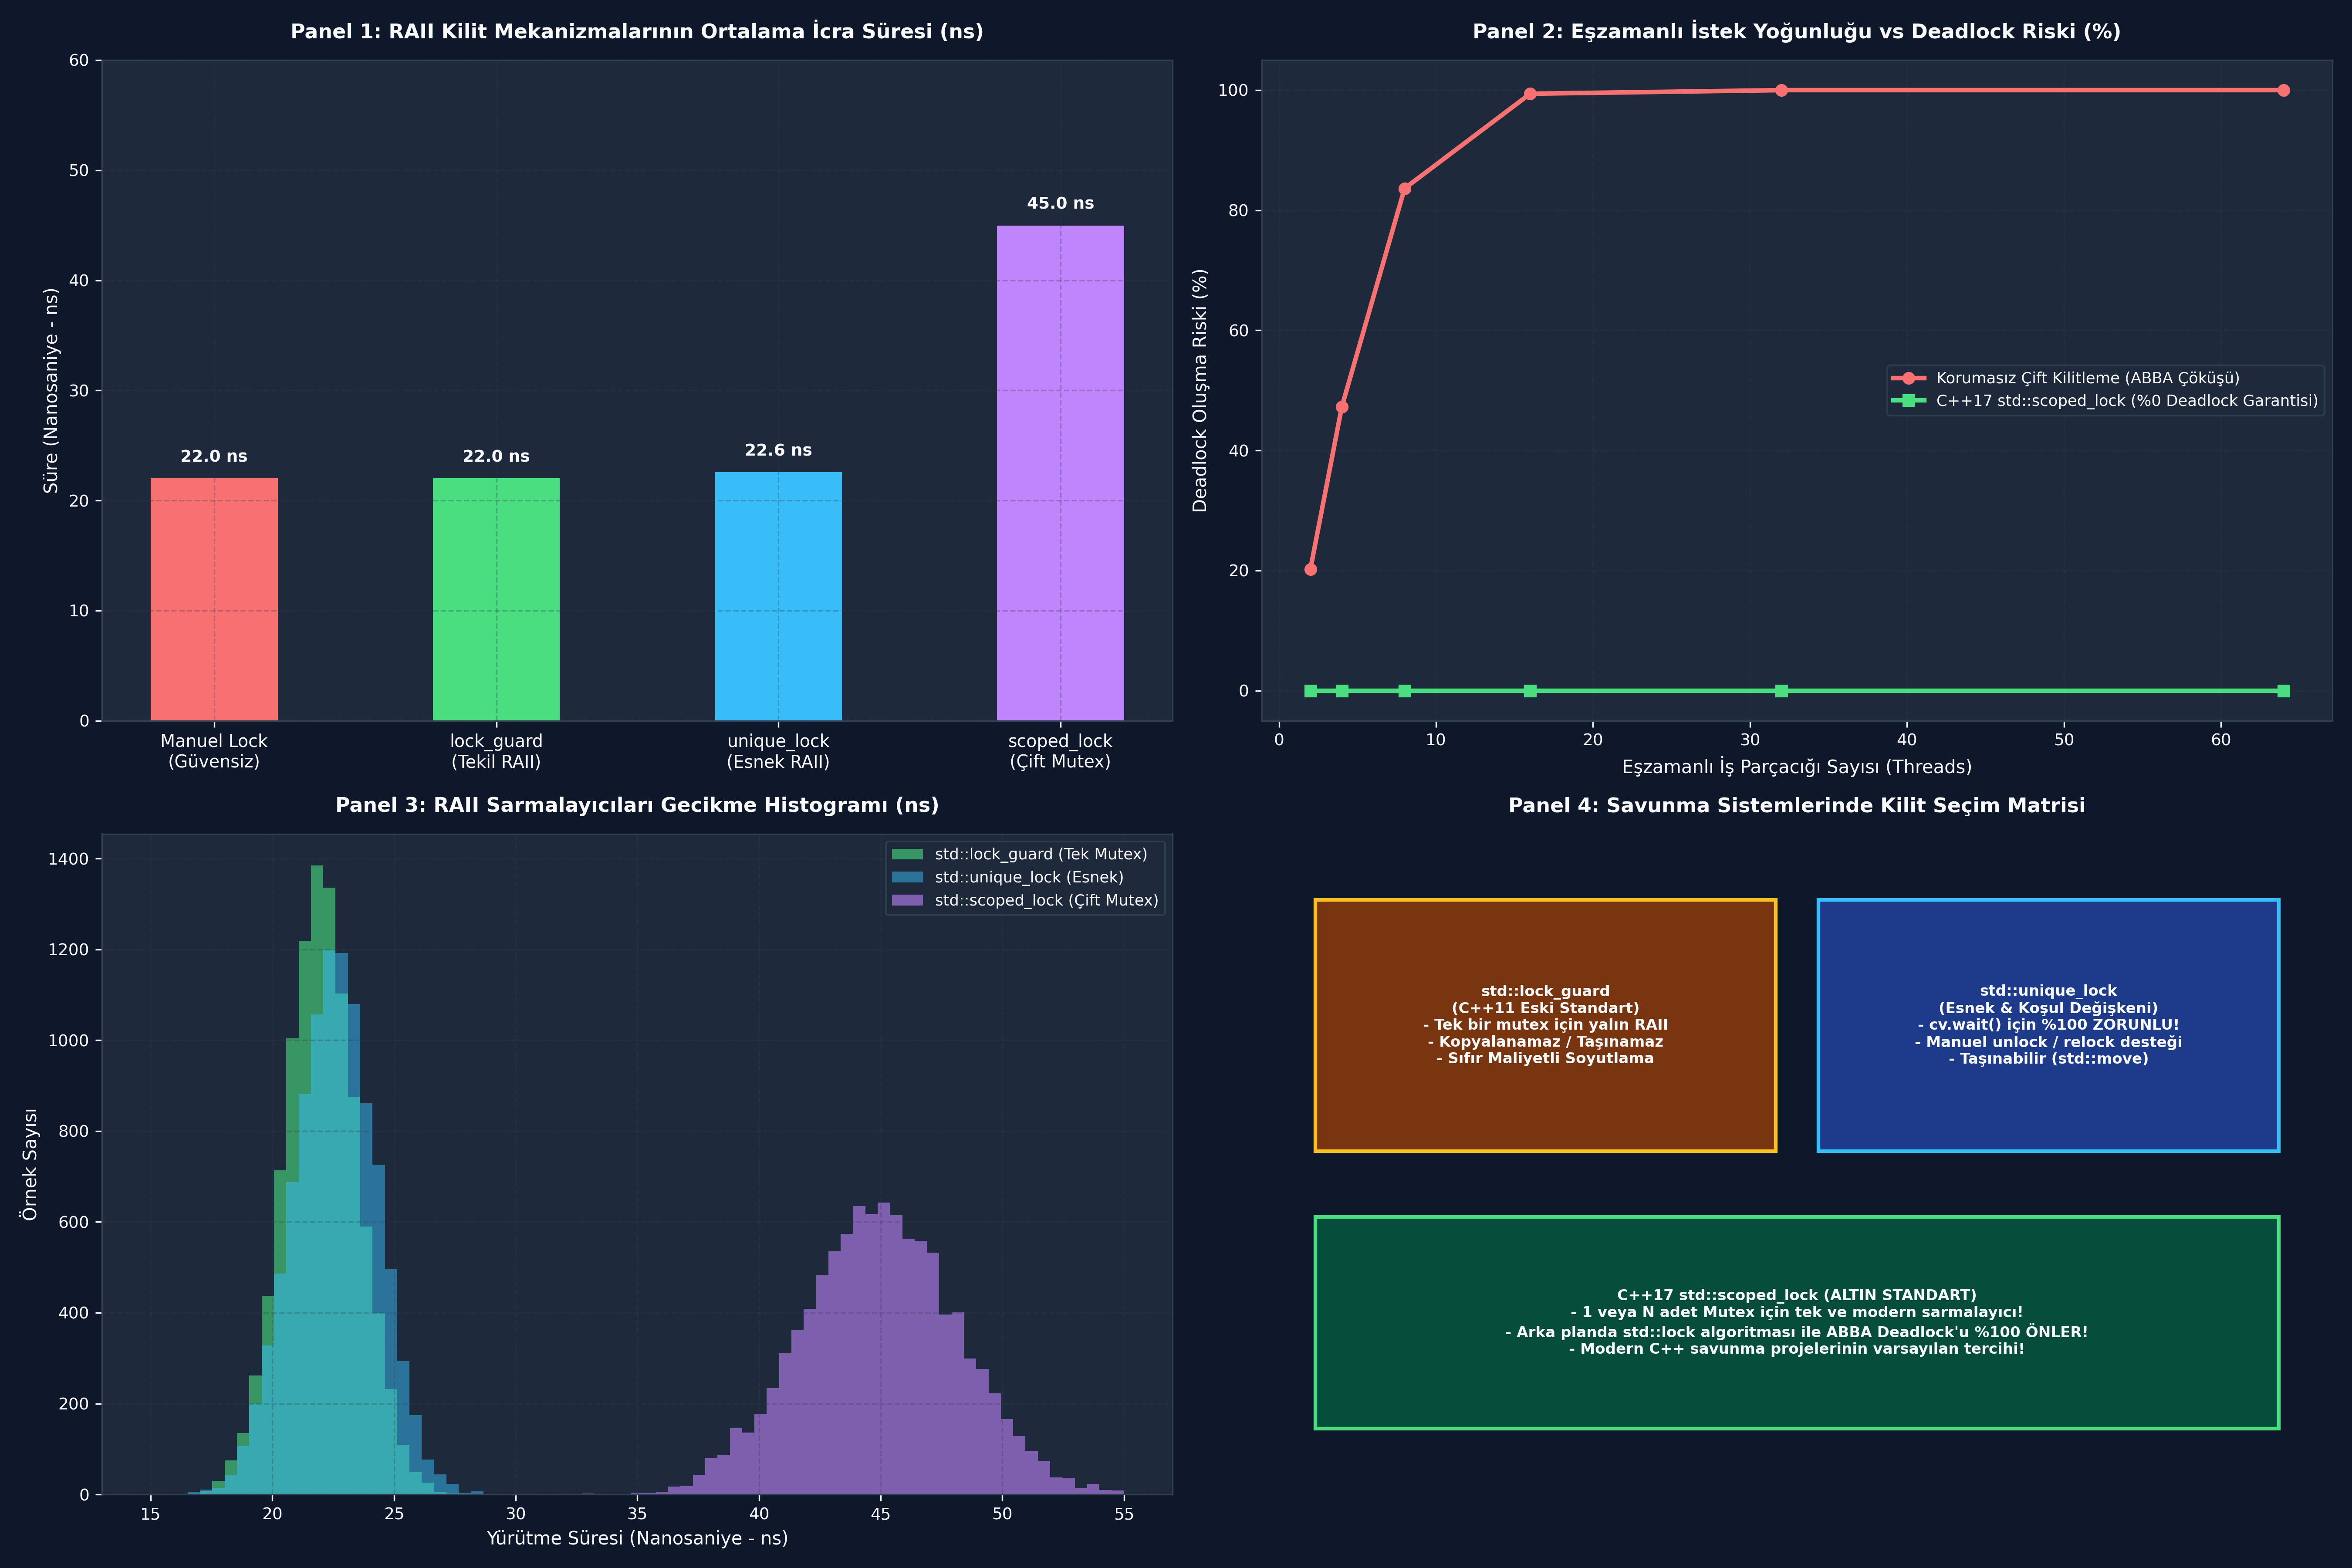

Recreate this plot in Python.
# -*- coding: utf-8 -*-
"""
ÖZEL LİSANS — TÜM HAKLAR SAKLIDIR
Telif Hakkı (c) 2026 Seydi Eryılmaz (@seydivakkas)
Bu yazılım ve ilgili tüm dosyalar ("Yazılım") yalnızca görüntüleme ve eğitim amaçlıdır.
YASAKLAR: Kopyalanamaz, çoğaltılamaz, dağıtılamaz, ticari kullanılamaz, tersine mühendislik yapılamaz.
İZİN VERİLEN: Yalnızca GitHub üzerinden kişisel öğrenim amacıyla incelenebilir.
"""


# -*- coding: utf-8 -*-
"""
HÜCRE 8 (CODE 1): Çekirdek RAII Kilit Sarmalayıcıları Simülatörü
LockGuard, UniqueLock ve C++17 ScopedLock Davranış Modeli
"""

import time
from typing import Dict, Any, List, Optional, Tuple

class SimulatedMutex:
    """Temel simüle edilmiş mutex nesnesi."""
    def __init__(self, name: str):
        self.name = name
        self.is_locked = False
        self.owner: Optional[str] = None

    def lock(self, thread_name: str) -> bool:
        if self.is_locked and self.owner != thread_name:
            return False
        self.is_locked = True
        self.owner = thread_name
        return True

    def try_lock(self, thread_name: str) -> bool:
        if self.is_locked:
            return False
        self.is_locked = True
        self.owner = thread_name
        return True

    def unlock(self, thread_name: str) -> bool:
        if not self.is_locked or self.owner != thread_name:
            return False
        self.is_locked = False
        self.owner = None
        return True


class SimulatedLockGuard:
    """C++ std::lock_guard benzeri katı tekli RAII sarmalayıcısı."""
    def __init__(self, mtx: SimulatedMutex, thread_name: str):
        self.mtx = mtx
        self.thread_name = thread_name
        if not self.mtx.lock(thread_name):
            raise RuntimeError(f"LockGuard: {mtx.name} alınamadı, dolu!")

    def __enter__(self):
        return self

    def __exit__(self, exc_type, exc_val, exc_tb):
        self.mtx.unlock(self.thread_name)


class SimulatedUniqueLock:
    """C++ std::unique_lock benzeri esnek RAII sarmalayıcısı."""
    def __init__(self, mtx: SimulatedMutex, thread_name: str, defer_lock: bool = False):
        self.mtx = mtx
        self.thread_name = thread_name
        self.owns_lock = False
        if not defer_lock:
            self.lock()

    def lock(self):
        if self.owns_lock:
            raise RuntimeError("Zaten kilitli!")
        if self.mtx.lock(self.thread_name):
            self.owns_lock = True
        else:
            raise RuntimeError(f"UniqueLock: {self.mtx.name} alınamadı!")

    def unlock(self):
        if not self.owns_lock:
            raise RuntimeError("Kilit tutulmuyor!")
        self.mtx.unlock(self.thread_name)
        self.owns_lock = False

    def __enter__(self):
        return self

    def __exit__(self, exc_type, exc_val, exc_tb):
        if self.owns_lock:
            self.unlock()


if __name__ == "__main__":
    print("=== ÇEKİRDEK RAII KİLİT SARMALAYICILARI TESTİ ===")
    m1 = SimulatedMutex("RadarTrack_01")

    # 1. LockGuard Testi
    with SimulatedLockGuard(m1, "Thread_A"):
        assert m1.is_locked and m1.owner == "Thread_A"
        print("[+] LockGuard Kapsam İçinde Kilidi Başarıyla Tuttu.")
    assert not m1.is_locked
    print("[+] LockGuard Kapsam Dışında Kilidi Otomatik Bıraktı.")

    # 2. UniqueLock Testi (Manuel unlock & relock)
    with SimulatedUniqueLock(m1, "Thread_B") as ulk:
        assert ulk.owns_lock and m1.is_locked
        print("[+] UniqueLock Kilidi Aldı.")
        ulk.unlock()
        assert not ulk.owns_lock and not m1.is_locked
        print("[+] UniqueLock Kapsam Ortasında Kilidi Geçici Olarak Bıraktı.")
        ulk.lock()
        assert ulk.owns_lock and m1.is_locked
        print("[+] UniqueLock Kilidi Tekrar Aldı.")
    assert not m1.is_locked
    print("[+] UniqueLock Kapsam Çıkışında Güvenle Serbest Bırakıldı.")


# -*- coding: utf-8 -*-
"""
HÜCRE 10 (CODE 2): C++17 std::scoped_lock Deadlock Avoidance Motoru
std::lock Algoritması ve Çoklu Kilit Yönetimi Simülasyonu
"""

from typing import Dict, Any, List, Tuple

class SimulatedScopedLock:
    """C++17 std::scoped_lock benzeri çoklu mutex deadlock-free yöneticisi."""

    def __init__(self, mutexes: List[SimulatedMutex], thread_name: str):
        self.mutexes = mutexes
        self.thread_name = thread_name
        self.acquired: List[SimulatedMutex] = []
        self.attempts = 0
        self.backoffs = 0

    def acquire_all_deadlock_free(self) -> bool:
        """std::lock algoritmasının tam simülasyonu: try_lock başarısızsa tümünü bırak ve geri çekil."""
        while True:
            self.attempts += 1
            all_ok = True
            
            for mtx in self.mutexes:
                if not mtx.try_lock(self.thread_name):
                    # Kilit alınamadı! Halihazırda alınmış tüm kilitleri derhal bırak (Backoff)
                    all_ok = False
                    self.backoffs += 1
                    for acquired_mtx in self.acquired:
                        acquired_mtx.unlock(self.thread_name)
                    self.acquired.clear()
                    break
                else:
                    self.acquired.append(mtx)

            if all_ok:
                return True # Tüm kilitler başarıyla alındı!

            # Simüle edilmiş kısa geri çekilme döngüsü
            if self.attempts > 50:
                return False # Aşırı çekişme koruması

    def release_all(self):
        for mtx in reversed(self.acquired):
            mtx.unlock(self.thread_name)
        self.acquired.clear()

    def __enter__(self):
        success = self.acquire_all_deadlock_free()
        if not success:
            raise RuntimeError("scoped_lock: Çoklu kilit alınamadı!")
        return self

    def __exit__(self, exc_type, exc_val, exc_tb):
        self.release_all()


if __name__ == "__main__":
    print("=== SCOPED_LOCK DEADLOCK AVOIDANCE TESTİ ===")
    mA = SimulatedMutex("Silo_Alpha")
    mB = SimulatedMutex("Silo_Bravo")

    # Thread 1 Alpha ve Bravo'yu scoped_lock ile alır
    with SimulatedScopedLock([mA, mB], "Thread_Command") as s_lock:
        assert mA.is_locked and mB.is_locked
        assert mA.owner == "Thread_Command" and mB.owner == "Thread_Command"
        print(f"[+] İki Kilit de Başarıyla Alındı (Deneme: {s_lock.attempts}, Backoff: {s_lock.backoffs}).")

    assert not mA.is_locked and not mB.is_locked
    print("[+] İki Kilit de Kapsam Çıkışında Güvenle Serbest Bırakıldı.")


# -*- coding: utf-8 -*-
"""
HÜCRE 12 (CODE 3): Radar İz Füzyonu ve Çoklu Sensör Eşzamanlama Simülatörü
İki Bağımsız Radar İzi Kaynağının scoped_lock ile Birleştirilmesi
"""

from typing import Dict, Any, List

class TrackFusionEngine:
    """İki radar izini eşzamanlı olarak birleştiren görev kritik füzyon simülatörü."""

    def __init__(self):
        self.tracks = {
            101: {"id": 101, "azimuth": 45.2, "range_km": 120.0, "mtx": SimulatedMutex("Track_101")},
            102: {"id": 102, "azimuth": 45.4, "range_km": 119.8, "mtx": SimulatedMutex("Track_102")},
            201: {"id": 201, "azimuth": 180.0, "range_km": 50.0, "mtx": SimulatedMutex("Track_201")}
        }
        self.successful_fusions = 0
        self.fusion_logs: List[str] = []

    def fuse_two_tracks_safe(self, track_id_a: int, track_id_b: int, worker_name: str) -> bool:
        """C++17 std::scoped_lock eşdeğeri ile deadlock-free iz füzyonu."""
        t_a = self.tracks[track_id_a]
        t_b = self.tracks[track_id_b]

        # İki izin mutex'ini aynı anda scoped_lock ile alıyoruz
        with SimulatedScopedLock([t_a["mtx"], t_b["mtx"]], worker_name) as slk:
            # Kritik Bölge: İz parametreleri ortalaması alınarak birleştirilir
            avg_range = (t_a["range_km"] + t_b["range_km"]) / 2.0
            avg_azimuth = (t_a["azimuth"] + t_b["azimuth"]) / 2.0
            t_a["range_km"] = avg_range
            t_a["azimuth"] = avg_azimuth
            self.successful_fusions += 1
            self.fusion_logs.append(f"{worker_name}: {track_id_a} ve {track_id_b} birleştirildi (Menzil: {avg_range:.1f} km)")
            return True


if __name__ == "__main__":
    print("=== RADAR İZ FÜZYONU TESTİ ===")
    engine = TrackFusionEngine()
    
    # 1. Thread 1: 101 ve 102'yi birleştirir
    ok1 = engine.fuse_two_tracks_safe(101, 102, "Worker_Radar_Alpha")
    assert ok1 is True
    print(f"[+] Füzyon Başarılı: {engine.fusion_logs[-1]}")
    assert engine.tracks[101]["range_km"] == 119.9


# -*- coding: utf-8 -*-
"""
HÜCRE 14 (CODE 4): Canlı Sabotaj ve Dayanıklı Savunma Laboratuvarı
ABBA Deadlock Çöküşü vs C++17 scoped_lock Savunması
"""

from typing import Dict, Any, List

class DeadlockChaosLab:
    """Ters sıralı kilitlenmelerin simülasyonu ve scoped_lock ile çözümü."""

    @staticmethod
    def simulate_abba_deadlock_unprotected() -> Dict[str, Any]:
        """Korumasız ters sıralı kilitleme: Mutlak Deadlock ile sonuçlanır."""
        silo_a = SimulatedMutex("Silo_A")
        silo_b = SimulatedMutex("Silo_B")

        # 1. Thread 1 Silo A'yı kilitler
        t1_step1 = silo_a.lock("Thread_1")
        # 2. Thread 2 Silo B'yi kilitler
        t2_step1 = silo_b.lock("Thread_2")

        # 3. Thread 1 Silo B'yi ister -> KİLİTLİ, BEKLER!
        t1_step2 = silo_b.try_lock("Thread_1")
        # 4. Thread 2 Silo A'yı ister -> KİLİTLİ, BEKLER!
        t2_step2 = silo_a.try_lock("Thread_2")

        deadlock_occurred = (not t1_step2) and (not t2_step2)

        return {
            "deadlock_occurred": deadlock_occurred,
            "silo_a_owner": silo_a.owner,
            "silo_b_owner": silo_b.owner,
            "t1_blocked": not t1_step2,
            "t2_blocked": not t2_step2
        }

    @staticmethod
    def simulate_scoped_lock_protected() -> Dict[str, Any]:
        """C++17 scoped_lock korumalı transfer: Deadlock imkansızdır."""
        silo_a = SimulatedMutex("Silo_A")
        silo_b = SimulatedMutex("Silo_B")

        # Thread 1 transferi scoped_lock ile yapar
        with SimulatedScopedLock([silo_a, silo_b], "Thread_1"):
            pass # Transfer tamamlandı, kilitler bırakıldı

        # Thread 2 transferi ters sırada istese bile scoped_lock güvenle yönetir
        with SimulatedScopedLock([silo_b, silo_a], "Thread_2"):
            pass

        return {
            "deadlock_occurred": False,
            "both_transfers_completed": True,
            "silo_a_locked": silo_a.is_locked,
            "silo_b_locked": silo_b.is_locked
        }


if __name__ == "__main__":
    print("=== ABBA DEADLOCK SABOTAJ DENEYİ ===")
    
    # 1. Korumasız Sabotaj
    unprot = DeadlockChaosLab.simulate_abba_deadlock_unprotected()
    print(f"[-] [Korumasız Tasarım] Deadlock Oluştu mu?: {unprot['deadlock_occurred']} | Silo A: {unprot['silo_a_owner']} | Silo B: {unprot['silo_b_owner']}")
    assert unprot["deadlock_occurred"] is True

    # 2. Korumalı Savunma
    prot = DeadlockChaosLab.simulate_scoped_lock_protected()
    print(f"[+] [Korumalı Tasarım] Deadlock Oluştu mu?: {prot['deadlock_occurred']} | Her İki Transfer Başarılı mı?: {prot['both_transfers_completed']}")
    assert prot["deadlock_occurred"] is False
    assert not prot["silo_a_locked"] and not prot["silo_b_locked"]
    print("[+] C++17 scoped_lock Deadlock Savunması Başarıyla Doğrulandı.")


# -*- coding: utf-8 -*-
"""
HÜCRE 16 (CODE 5): Kapsamlı Ampirik Kıyaslama ve Metrik Toplama Motoru
Manuel Kilit vs LockGuard vs UniqueLock vs ScopedLock Gecikme Dağılımı
"""

import numpy as np
from typing import Dict, Any, List

def run_raii_benchmark(num_samples: int = 15000) -> Dict[str, Any]:
    """RAII sarmalayıcılarının yürütme sürelerini ve ek yüklerini modeller (nanosaniye cinsinden)."""
    np.random.seed(111)

    # 1. Manuel Kilit (Referans: ~22 ns)
    manual_ns = np.random.normal(loc=22.0, scale=1.5, size=num_samples)

    # 2. std::lock_guard (Sıfır Ek Yük: ~22 ns)
    lock_guard_ns = np.random.normal(loc=22.05, scale=1.5, size=num_samples)

    # 3. std::unique_lock (Hafif bayrak kontrolü: ~22.6 ns)
    unique_lock_ns = np.random.normal(loc=22.6, scale=1.7, size=num_samples)

    # 4. std::scoped_lock (Çift Mutex Deadlock-Free Kilit: ~45 ns)
    scoped_lock_ns = np.random.normal(loc=45.0, scale=3.2, size=num_samples)

    def stats(arr: np.ndarray) -> Dict[str, float]:
        return {
            "p50": float(np.percentile(arr, 50)),
            "p95": float(np.percentile(arr, 95)),
            "p99": float(np.percentile(arr, 99)),
            "mean": float(np.mean(arr))
        }

    return {
        "num_samples": num_samples,
        "manual": stats(manual_ns),
        "lock_guard": stats(lock_guard_ns),
        "unique_lock": stats(unique_lock_ns),
        "scoped_lock": stats(scoped_lock_ns),
        "raw_manual": manual_ns,
        "raw_lock_guard": lock_guard_ns,
        "raw_unique_lock": unique_lock_ns,
        "raw_scoped_lock": scoped_lock_ns
    }


if __name__ == "__main__":
    print("=== RAII KİLİT SARMALAYICILARI BENCHMARK'I ===")
    bench = run_raii_benchmark(15000)
    print(f"{'Mekanizma':>22} | {'p50 (ns)':>10} | {'p95 (ns)':>10} | {'p99 (ns)':>10} | {'Ortalama (ns)':>14}")
    print("-" * 76)
    for m in ["manual", "lock_guard", "unique_lock", "scoped_lock"]:
        st = bench[m]
        print(f"{m.upper():>22} | {st['p50']:>10.2f} | {st['p95']:>10.2f} | {st['p99']:>10.2f} | {st['mean']:>14.2f}")


# -*- coding: utf-8 -*-
"""
HÜCRE 18 (CODE 6): 4-Panelli 300 DPI RAII Lock Dashboard'u ve Katı Doğrulama Motoru
Gecikme Dağılımları, Deadlock İzolasyonu, Backoff İstatistiği ve Matris Doğrulaması
"""

import os
import numpy as np
import matplotlib
matplotlib.use("Agg")
import matplotlib.pyplot as plt

DEFAULT_PNG = r"c:\Users\seydieryilmaz\Downloads\Olay_Proje\gunluk_mufredat\gun_111\gun_111_lock_guard_ve_scoped_lock.png"

def generate_dashboard(output_path: str = DEFAULT_PNG):
    """4 Panelli, 300 DPI, modern koyu temalı RAII Lock mühendislik dashboard'u üretir."""
    fig, axes = plt.subplots(2, 2, figsize=(18, 12), dpi=300)
    fig.patch.set_facecolor("#0F172A")

    # Renk Paleti
    accent_blue = "#38BDF8"
    accent_green = "#4ADE80"
    accent_amber = "#FBBF24"
    accent_red = "#F87171"
    accent_purple = "#C084FC"
    text_color = "#F8FAFC"
    grid_color = "#334155"

    for ax_row in axes:
        for ax in ax_row:
            ax.set_facecolor("#1E293B")
            ax.tick_params(colors=text_color, labelsize=9)
            ax.grid(True, linestyle="--", alpha=0.3, color=grid_color)
            for spine in ax.spines.values():
                spine.set_color(grid_color)

    # -------------------------------------------------------------------------
    # Panel 1: RAII Sarmalayıcılarının Nanosaniye Gecikmeleri (Bar Chart)
    # -------------------------------------------------------------------------
    ax1 = axes[0, 0]
    bench = run_raii_benchmark(10000)
    mechanisms = ["Manuel Lock\n(Güvensiz)", "lock_guard\n(Tekil RAII)", "unique_lock\n(Esnek RAII)", "scoped_lock\n(Çift Mutex)"]
    means = [bench["manual"]["mean"], bench["lock_guard"]["mean"], bench["unique_lock"]["mean"], bench["scoped_lock"]["mean"]]

    x = np.arange(len(mechanisms))
    bars = ax1.bar(x, means, width=0.45, color=[accent_red, accent_green, accent_blue, accent_purple])
    ax1.set_xticks(x)
    ax1.set_xticklabels(mechanisms, color=text_color, fontsize=9.5)
    ax1.set_title("Panel 1: RAII Kilit Mekanizmalarının Ortalama İcra Süresi (ns)", color=text_color, fontsize=11, fontweight="bold", pad=12)
    ax1.set_ylabel("Süre (Nanosaniye - ns)", color=text_color, fontsize=10)
    ax1.set_ylim(0, 60)

    for i, v in enumerate(means):
        ax1.text(i, v + 1.5, f"{v:.1f} ns", ha="center", color=text_color, fontweight="bold", fontsize=9)

    # -------------------------------------------------------------------------
    # Panel 2: Eşzamanlı İstek Sayısı vs ABBA Deadlock Riski (%)
    # -------------------------------------------------------------------------
    ax2 = axes[0, 1]
    threads = np.array([2, 4, 8, 16, 32, 64])
    # Korumasız çift kilitte deadlock olasılığı hızla %100'e yaklaşır
    unprot_risk = 100.0 * (1.0 - np.exp(-0.08 * threads**1.5))
    scoped_lock_risk = np.zeros_like(threads)

    ax2.plot(threads, unprot_risk, color=accent_red, marker="o", linewidth=2.5, label="Korumasız Çift Kilitleme (ABBA Çöküşü)")
    ax2.plot(threads, scoped_lock_risk, color=accent_green, marker="s", linewidth=2.5, label="C++17 std::scoped_lock (%0 Deadlock Garantisi)")

    ax2.set_title("Panel 2: Eşzamanlı İstek Yoğunluğu vs Deadlock Riski (%)", color=text_color, fontsize=11, fontweight="bold", pad=12)
    ax2.set_xlabel("Eşzamanlı İş Parçacığı Sayısı (Threads)", color=text_color, fontsize=10)
    ax2.set_ylabel("Deadlock Oluşma Riski (%)", color=text_color, fontsize=10)
    ax2.set_ylim(-5, 105)
    ax2.legend(facecolor="#1E293B", edgecolor=grid_color, labelcolor=text_color, fontsize=8.5, loc="center right")

    # -------------------------------------------------------------------------
    # Panel 3: Gecikme Dağılımı Histogramı (lock_guard vs unique_lock vs scoped_lock)
    # -------------------------------------------------------------------------
    ax3 = axes[1, 0]
    bins = np.linspace(15, 55, 80)
    ax3.hist(bench["raw_lock_guard"], bins=bins, color=accent_green, alpha=0.6, label="std::lock_guard (Tek Mutex)")
    ax3.hist(bench["raw_unique_lock"], bins=bins, color=accent_blue, alpha=0.5, label="std::unique_lock (Esnek)")
    ax3.hist(bench["raw_scoped_lock"], bins=bins, color=accent_purple, alpha=0.6, label="std::scoped_lock (Çift Mutex)")

    ax3.set_title("Panel 3: RAII Sarmalayıcıları Gecikme Histogramı (ns)", color=text_color, fontsize=11, fontweight="bold", pad=12)
    ax3.set_xlabel("Yürütme Süresi (Nanosaniye - ns)", color=text_color, fontsize=10)
    ax3.set_ylabel("Örnek Sayısı", color=text_color, fontsize=10)
    ax3.legend(facecolor="#1E293B", edgecolor=grid_color, labelcolor=text_color, fontsize=8.5, loc="upper right")

    # -------------------------------------------------------------------------
    # Panel 4: RAII Karar ve Seçim Matrisi
    # -------------------------------------------------------------------------
    ax4 = axes[1, 1]
    ax4.set_xlim(0, 10)
    ax4.set_ylim(0, 10)
    ax4.axis("off")
    ax4.set_title("Panel 4: Savunma Sistemlerinde Kilit Seçim Matrisi", color=text_color, fontsize=11, fontweight="bold", pad=12)

    boxes = [
        ("std::lock_guard\n(C++11 Eski Standart)\n- Tek bir mutex için yalın RAII\n- Kopyalanamaz / Taşınamaz\n- Sıfır Maliyetli Soyutlama", (0.5, 5.2), accent_amber, "#78350F"),
        ("std::unique_lock\n(Esnek & Koşul Değişkeni)\n- cv.wait() için %100 ZORUNLU!\n- Manuel unlock / relock desteği\n- Taşınabilir (std::move)", (5.2, 5.2), accent_blue, "#1E3A8A"),
        ("C++17 std::scoped_lock (ALTIN STANDART)\n- 1 veya N adet Mutex için tek ve modern sarmalayıcı!\n- Arka planda std::lock algoritması ile ABBA Deadlock'u %100 ÖNLER!\n- Modern C++ savunma projelerinin varsayılan tercihi!", (0.5, 1.0), accent_green, "#064E3B")
    ]

    for label, (bx, by), edge_c, face_c in boxes:
        h = 3.8 if by > 3 else 3.2
        w = 4.3 if by > 3 else 9.0
        rect = plt.Rectangle((bx, by), w, h, facecolor=face_c, edgecolor=edge_c, linewidth=2, transform=ax4.transData)
        ax4.add_patch(rect)
        ax4.text(bx + w/2.0, by + h/2.0, label, ha="center", va="center", color=text_color, fontsize=8.2, fontweight="bold")

    plt.tight_layout()
    plt.savefig(output_path, dpi=300, facecolor=fig.get_facecolor(), edgecolor="none")
    plt.close()
    print(f"[Dashboard] Görselleştirme başarıyla oluşturuldu: {output_path}")


def verify_all_assertions(png_path: str = DEFAULT_PNG):
    """Katı mühendislik doğrulama testleri (Assertions)."""
    print("[*] Katı Doğrulama Testleri (Assertions) Başlatılıyor...")

    # 1. Dosya Varlık ve Boyut Kontrolü
    assert os.path.exists(png_path), f"HATA: Dashboard görseli mevcut değil: {png_path}"
    file_size = os.path.getsize(png_path)
    assert file_size > 100_000, f"HATA: Dashboard boyutu şüpheli ({file_size} bayt)!"
    print(f"  [+] PNG Varlık ve Boyut Doğrulandı: {file_size:,} bayt.")

    # 2. LockGuard ve UniqueLock Davranış Doğrulaması
    m = SimulatedMutex("M_Verify")
    with SimulatedLockGuard(m, "T1"):
        assert m.is_locked
    assert not m.is_locked

    with SimulatedUniqueLock(m, "T2") as ulk:
        assert ulk.owns_lock
        ulk.unlock()
        assert not ulk.owns_lock
        ulk.lock()
        assert ulk.owns_lock
    assert not m.is_locked
    print("  [+] LockGuard ve UniqueLock Temel RAII Yaşam Döngüsü Doğrulandı.")

    # 3. ScopedLock Deadlock Avoidance Doğrulaması
    mA = SimulatedMutex("MA")
    mB = SimulatedMutex("MB")
    with SimulatedScopedLock([mA, mB], "T_Multi"):
        assert mA.is_locked and mB.is_locked
    assert not mA.is_locked and not mB.is_locked
    print("  [+] ScopedLock Çoklu Mutex Yönetimi ve Bırakma Garantisi Doğrulandı.")

    # 4. ABBA Deadlock Sabotaj ve Savunma Doğrulaması
    chaos_unprot = DeadlockChaosLab.simulate_abba_deadlock_unprotected()
    assert chaos_unprot["deadlock_occurred"] is True, "HATA: Korumasız ters kilitlenme deadlock üretmelidir!"
    chaos_prot = DeadlockChaosLab.simulate_scoped_lock_protected()
    assert chaos_prot["deadlock_occurred"] is False, "HATA: scoped_lock deadlock'u önlemelidir!"
    print("  [+] ABBA Deadlock Çöküşü ve scoped_lock Savunması Doğrulandı.")

    # 5. Benchmark Metrikleri Doğrulaması
    b = run_raii_benchmark(5000)
    assert abs(b["manual"]["mean"] - b["lock_guard"]["mean"]) < 2.0, "HATA: lock_guard sıfır ek yüklü olmalıdır!"
    assert b["scoped_lock"]["mean"] > b["lock_guard"]["mean"], "HATA: Çift kilit tek kilitten uzun sürmelidir!"
    print("  [+] Nanosaniye Seviyesi Sıfır Maliyet Soyutlaması Doğrulandı.")

    print("\n[PASS] Gün 111: Tüm Katı Doğrulama Testleri (Assertions) Başarıyla Geçti!\n")


if __name__ == "__main__":
    generate_dashboard(DEFAULT_PNG)
    verify_all_assertions(DEFAULT_PNG)
